Run: headless pygame with SDL's dummy video driver; simulated clock (each Clock.tick advances the game by its frame time, no real sleeping); random seed 0; keys injected as events and as key.get_pressed() state; mouse plan: one left click at the window centre at the start of phase 2, then a move to the lower-right quarter at the start of phase 3.
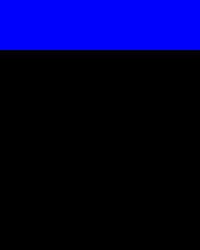
Frame 1 of 4 · flips 1–60 · no input
Frame 2 of 4 · flips 61–180 · clicked the window centre · tapped SPACE, RETURN · held RIGHT (→), D · screen unchanged from frame 1, image omitted
Frame 3 of 4 · flips 181–300 · moved the mouse to the lower-right quarter · held DOWN (↓), S · screen unchanged from frame 2, image omitted
Frame 4 of 4 · flips 301–420 · held LEFT (←), A, UP (↑), W · screen unchanged from frame 3, image omitted

The pygame program that drew these frames:

import pygame

# Definir as dimensões da janela
largura = 200
altura = 250

# Inicializar o Pygame
pygame.init()

# Criar a janela
janela = pygame.display.set_mode((largura, altura))

# Definir a cor azul
azul = (0, 0, 255)

# Definir as dimensões e a posição inicial dos quadrados
tamanho_quadrado = 50
posicao_inicial_x = 0
posicao_y = 0

# Definir as posições dos quadrados
posicoes_quadrados = [
    (posicao_inicial_x, posicao_y),
    (posicao_inicial_x + tamanho_quadrado, posicao_y),
    (posicao_inicial_x + 2 * tamanho_quadrado, posicao_y),
    (posicao_inicial_x + 3 * tamanho_quadrado, posicao_y)
]

# Definir o índice do quadrado atualmente selecionado
quadrado_selecionado = None

# Loop principal do jogo
executando = True
while executando:
    # Verificar se algum evento ocorreu
    for evento in pygame.event.get():
        if evento.type == pygame.QUIT:
            executando = False

        elif evento.type == pygame.MOUSEBUTTONDOWN:
            if evento.button == 1:  # Verificar se o botão esquerdo do mouse foi pressionado
                # Verificar se o clique foi em algum quadrado
                pos_mouse = pygame.mouse.get_pos()
                for i, posicao in enumerate(posicoes_quadrados):
                    x, y = posicao
                    if x <= pos_mouse[0] <= x + tamanho_quadrado and y <= pos_mouse[1] <= y + tamanho_quadrado:
                        quadrado_selecionado = i
                        break

        elif evento.type == pygame.KEYDOWN:
            if quadrado_selecionado is not None:
                x, y = posicoes_quadrados[quadrado_selecionado]

                if evento.key == pygame.K_UP:
                    new_y = max(y - tamanho_quadrado, 0)
                    # Verificar se a nova posição não está ocupada por outro quadrado
                    if all((x, new_y) != pos for i, pos in enumerate(posicoes_quadrados) if i != quadrado_selecionado):
                        y = new_y
                elif evento.key == pygame.K_DOWN:
                    new_y = min(y + tamanho_quadrado,
                                altura - tamanho_quadrado)
                    # Verificar se a nova posição não está ocupada por outro quadrado
                    if all((x, new_y) != pos for i, pos in enumerate(posicoes_quadrados) if i != quadrado_selecionado):
                        y = new_y
                elif evento.key == pygame.K_LEFT:
                    new_x = max(x - tamanho_quadrado, 0)
                    # Verificar se a nova posição não está ocupada por outro quadrado
                    if all((new_x, y) != pos for i, pos in enumerate(posicoes_quadrados) if i != quadrado_selecionado):
                        x = new_x
                elif evento.key == pygame.K_RIGHT:
                    new_x = min(x + tamanho_quadrado,
                                largura - tamanho_quadrado)
                    # Verificar se a nova posição não está ocupada por outro quadrado
                    if all((new_x, y) != pos for i, pos in enumerate(posicoes_quadrados) if i != quadrado_selecionado):
                        x = new_x

                # Atualizar a posição do quadrado
                posicoes_quadrados[quadrado_selecionado] = (x, y)

    # Preencher a janela com a cor preta
    janela.fill((0, 0, 0))

    # Desenhar os quadrados azuis
    for posicao in posicoes_quadrados:
        x, y = posicao
        pygame.draw.rect(
            janela, azul, (x, y, tamanho_quadrado, tamanho_quadrado))

    # Atualizar a janela
    pygame.display.update()

# Encerrar o Pygame
pygame.quit()
